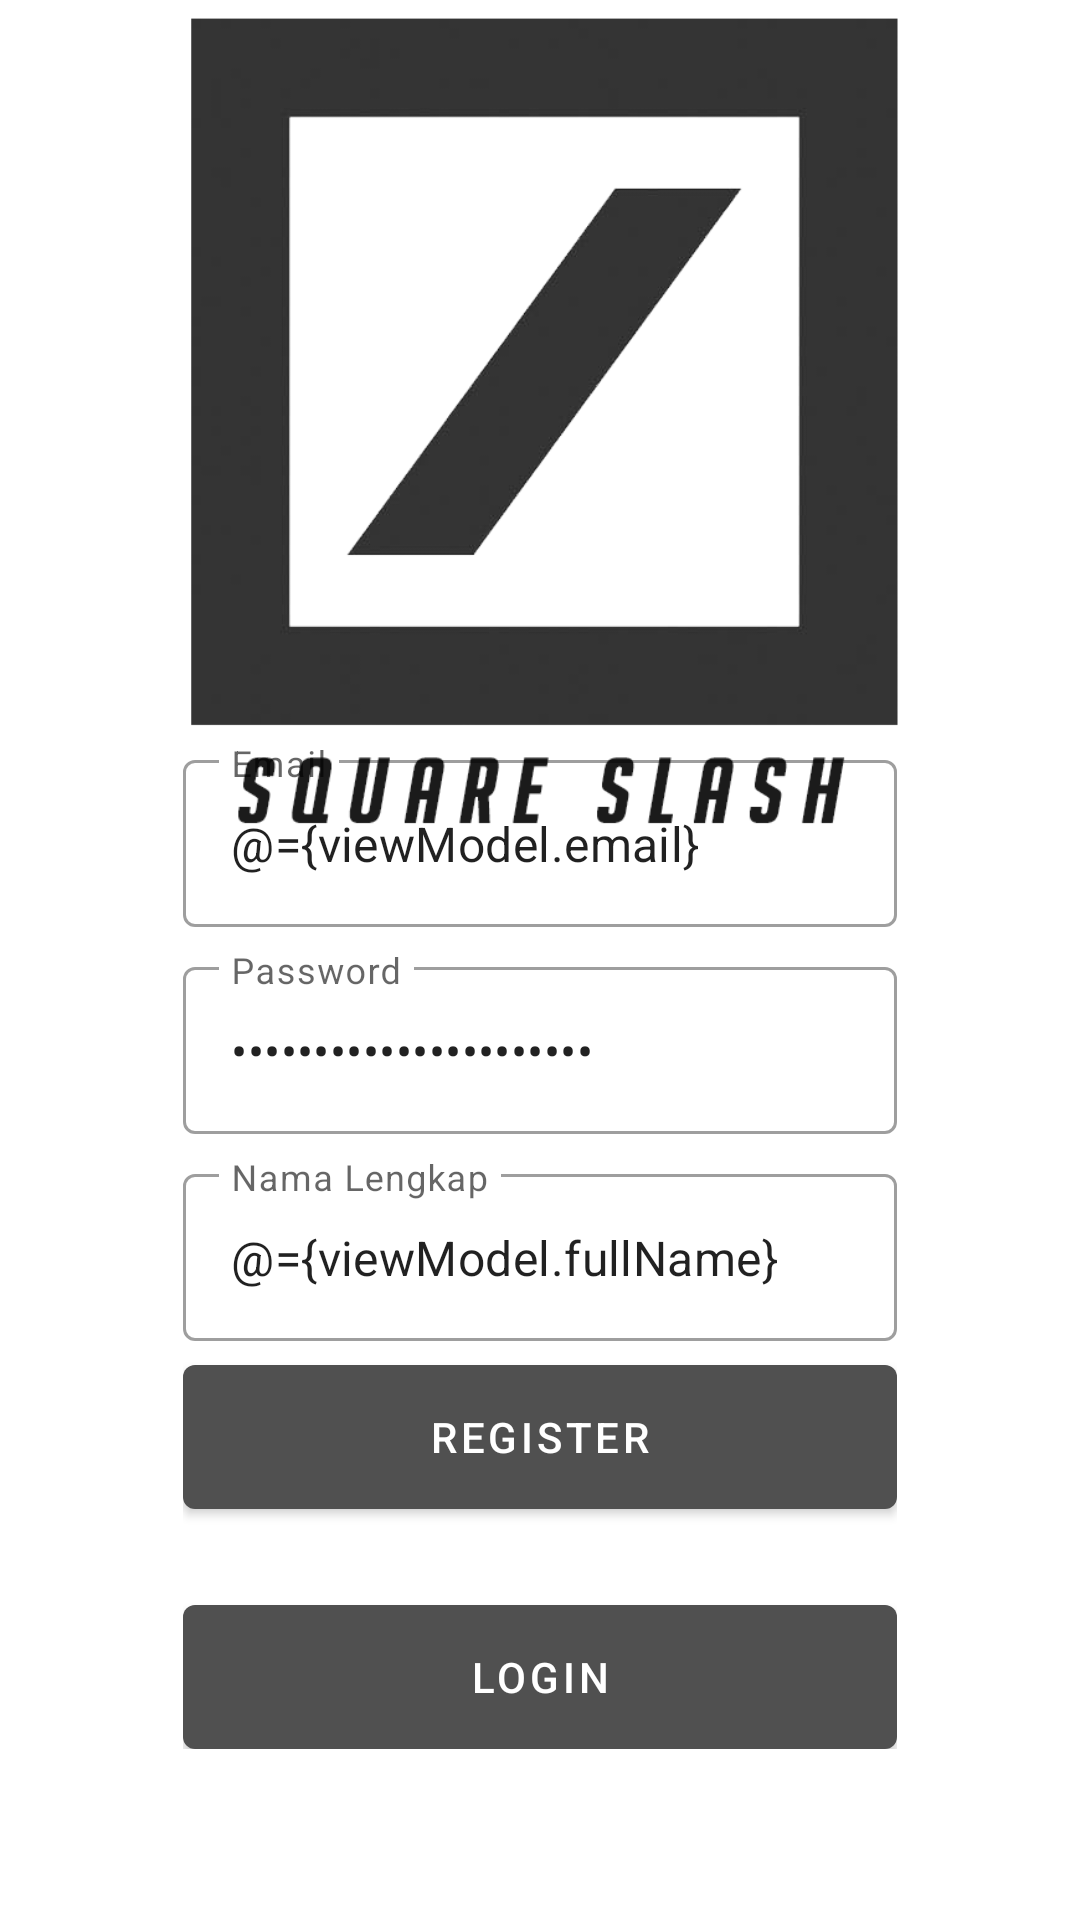

Android layout source for this screen:
<!-- AndroidManifest.xml: application theme Theme.SquareSlash -->
<!-- res/layout/fragment_register.xml -->
<?xml version="1.0" encoding="utf-8"?>
<layout xmlns:android="http://schemas.android.com/apk/res/android"
    xmlns:tools="http://schemas.android.com/tools"
    xmlns:app="http://schemas.android.com/apk/res-auto">

    <data>
        <variable
            name="viewModel"
            type="com.squareslash.app.ui.auth.AuthViewModel" />
    </data>

    <androidx.coordinatorlayout.widget.CoordinatorLayout
        android:layout_width="match_parent"
        android:layout_height="match_parent"
        tools:context=".ui.auth.LoginFragment">

        <androidx.constraintlayout.widget.ConstraintLayout
            android:layout_width="match_parent"
            android:layout_height="match_parent">

            <ImageView
                android:layout_width="match_parent"
                android:layout_height="match_parent"
                android:scaleType="centerCrop"
                android:src="@drawable/bg_auth"/>

            <LinearLayout
                android:layout_width="0dp"
                android:layout_height="wrap_content"
                android:gravity="center"
                android:orientation="vertical"
                android:padding="16dp"
                app:layout_constraintWidth_percent="0.75"
                app:layout_constraintVertical_bias="0.85"
                app:layout_constraintBottom_toBottomOf="parent"
                app:layout_constraintEnd_toEndOf="parent"
                app:layout_constraintStart_toStartOf="parent"
                app:layout_constraintTop_toTopOf="parent">

                <com.google.android.material.textfield.TextInputLayout
                    android:layout_width="match_parent"
                    android:layout_height="wrap_content"
                    style="@style/Widget.MaterialComponents.TextInputLayout.OutlinedBox"
                    android:hint="@string/email">

                    <com.google.android.material.textfield.TextInputEditText
                        android:layout_width="match_parent"
                        android:layout_height="wrap_content"
                        android:id="@+id/editEmail"
                        android:inputType="textEmailAddress"
                        android:text="@={viewModel.email}"/>

                </com.google.android.material.textfield.TextInputLayout>

                <com.google.android.material.textfield.TextInputLayout
                    android:layout_width="match_parent"
                    android:layout_height="wrap_content"
                    style="@style/Widget.MaterialComponents.TextInputLayout.OutlinedBox"
                    android:layout_marginTop="8dp"
                    android:hint="@string/password">

                    <com.google.android.material.textfield.TextInputEditText
                        android:layout_width="match_parent"
                        android:layout_height="wrap_content"
                        android:id="@+id/editPassword"
                        android:inputType="textPassword"
                        android:text="@={viewModel.password}"/>

                </com.google.android.material.textfield.TextInputLayout>

                <com.google.android.material.textfield.TextInputLayout
                    android:layout_width="match_parent"
                    android:layout_height="wrap_content"
                    style="@style/Widget.MaterialComponents.TextInputLayout.OutlinedBox"
                    android:layout_marginTop="8dp"
                    android:hint="@string/full_name">

                    <com.google.android.material.textfield.TextInputEditText
                        android:layout_width="match_parent"
                        android:layout_height="wrap_content"
                        android:id="@+id/editFullName"
                        android:inputType="textCapWords"
                        android:text="@={viewModel.fullName}"/>

                </com.google.android.material.textfield.TextInputLayout>

                <com.google.android.material.button.MaterialButton
                    android:id="@+id/buttonRegister"
                    android:layout_width="match_parent"
                    android:layout_height="wrap_content"
                    android:insetBottom="0dp"
                    android:insetTop="0dp"
                    android:onClick="@{()-> viewModel.register()}"
                    android:text="@string/register"
                    android:layout_marginTop="8dp"/>

                <com.google.android.material.button.MaterialButton
                    android:id="@+id/buttonLogin"
                    android:layout_width="match_parent"
                    android:layout_height="wrap_content"
                    android:insetBottom="0dp"
                    android:insetTop="0dp"
                    android:text="@string/login"
                    android:layout_marginTop="32dp"/>

            </LinearLayout>

        </androidx.constraintlayout.widget.ConstraintLayout>

    </androidx.coordinatorlayout.widget.CoordinatorLayout>
</layout>
<!-- resources referenced by this layout -->
<resources>
  <!-- drawable bg_auth: png bitmap (drawable, 39390 bytes) -->
  <string name="email">Email</string>
  <string name="full_name">Nama Lengkap</string>
  <string name="login">Login</string>
  <string name="password">Password</string>
  <string name="register">Register</string>
  <style name="Theme.SquareSlash" parent="Theme.MaterialComponents.DayNight.DarkActionBar">
          
          <item name="colorPrimary">#505050</item>
          <item name="colorPrimaryVariant">#424141</item>
          <item name="colorOnPrimary">@color/white</item>
          
          <item name="colorSecondary">@color/teal_200</item>
          <item name="colorSecondaryVariant">@color/teal_700</item>
          <item name="colorOnSecondary">@color/black</item>
          
          <item name="android:statusBarColor" tools:targetApi="l">?attr/colorPrimaryVariant</item>
          
      </style>
  <!-- not gathered from this repository: default colours our renderer supplied (Android Studio template values) -->
  <color name="teal_200">#FF03DAC5</color>
  <color name="teal_700">#FF018786</color>
  <color name="black">#FF000000</color>
  <color name="white">#FFFFFFFF</color>
</resources>
